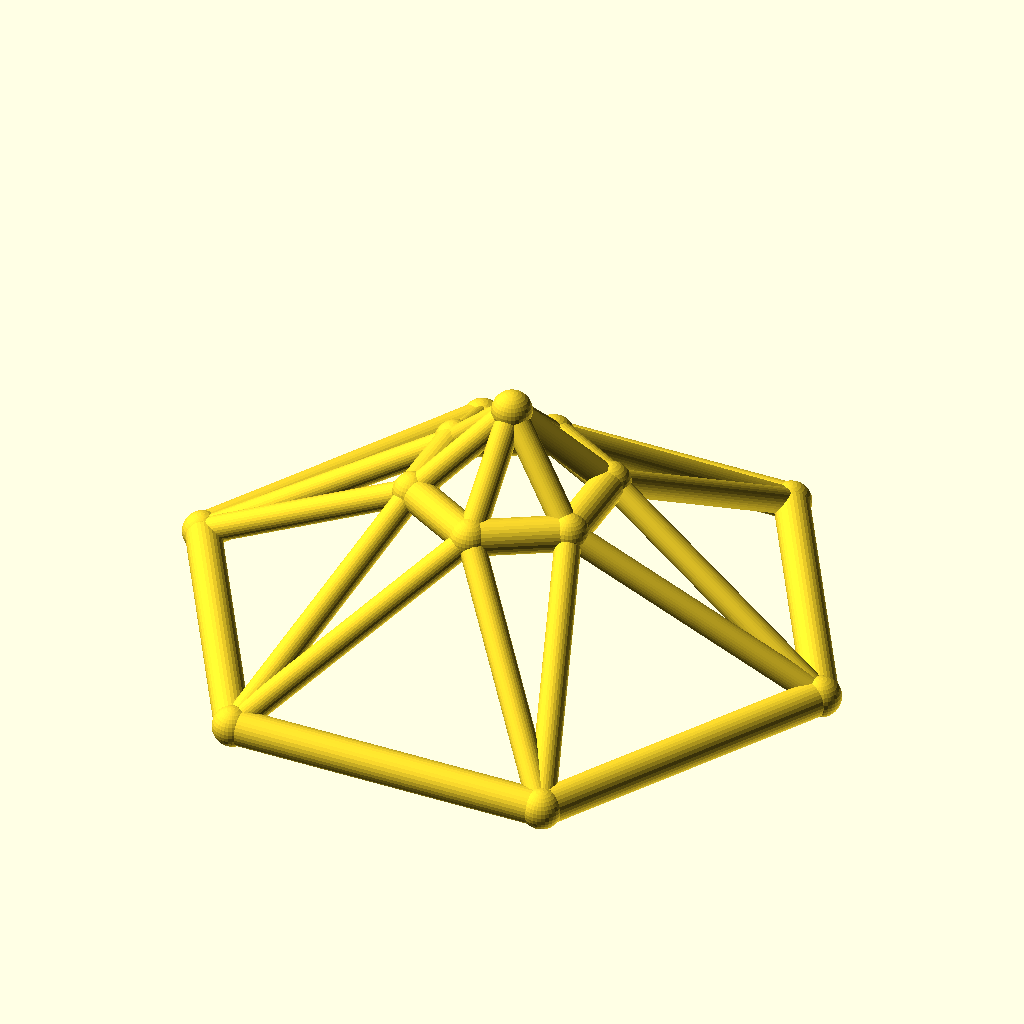
Cell 1 — every parameter at its default value.
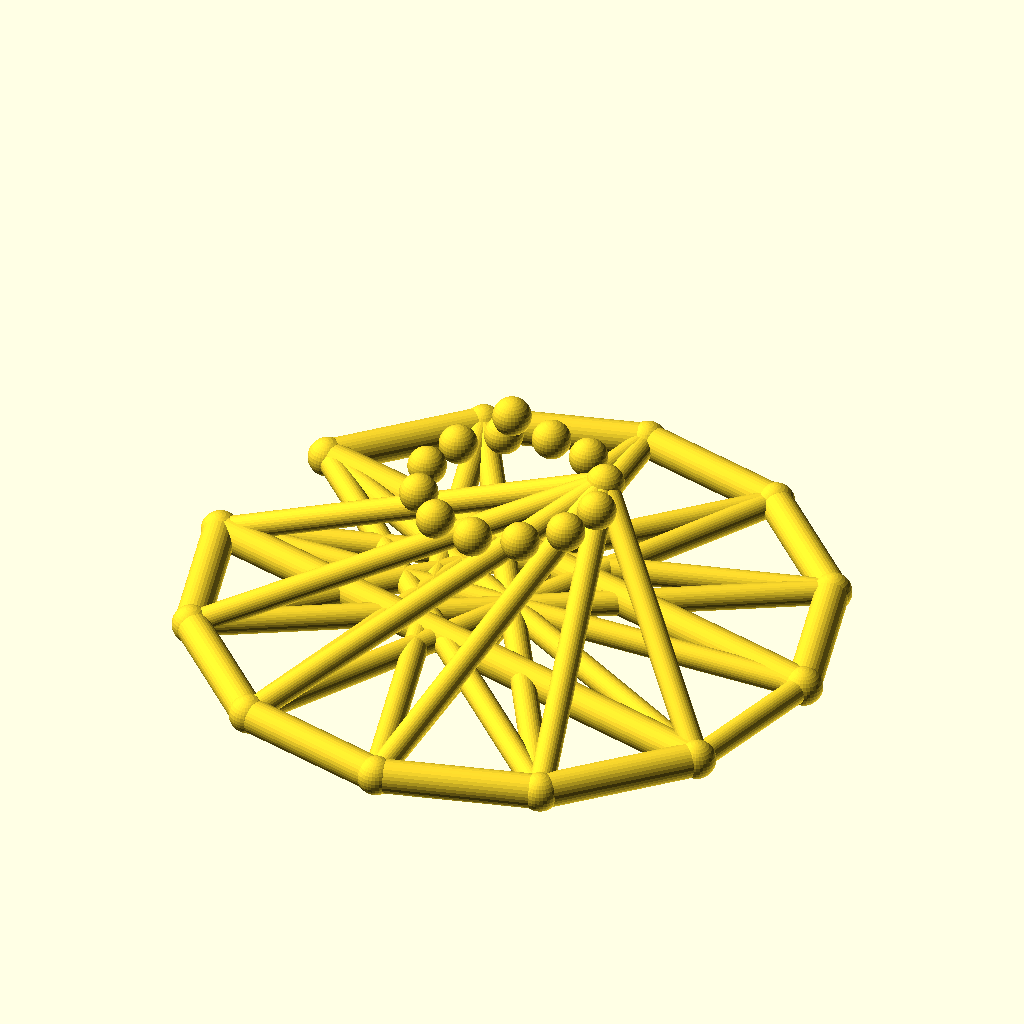
Cell 2: the same model with sides = 12.
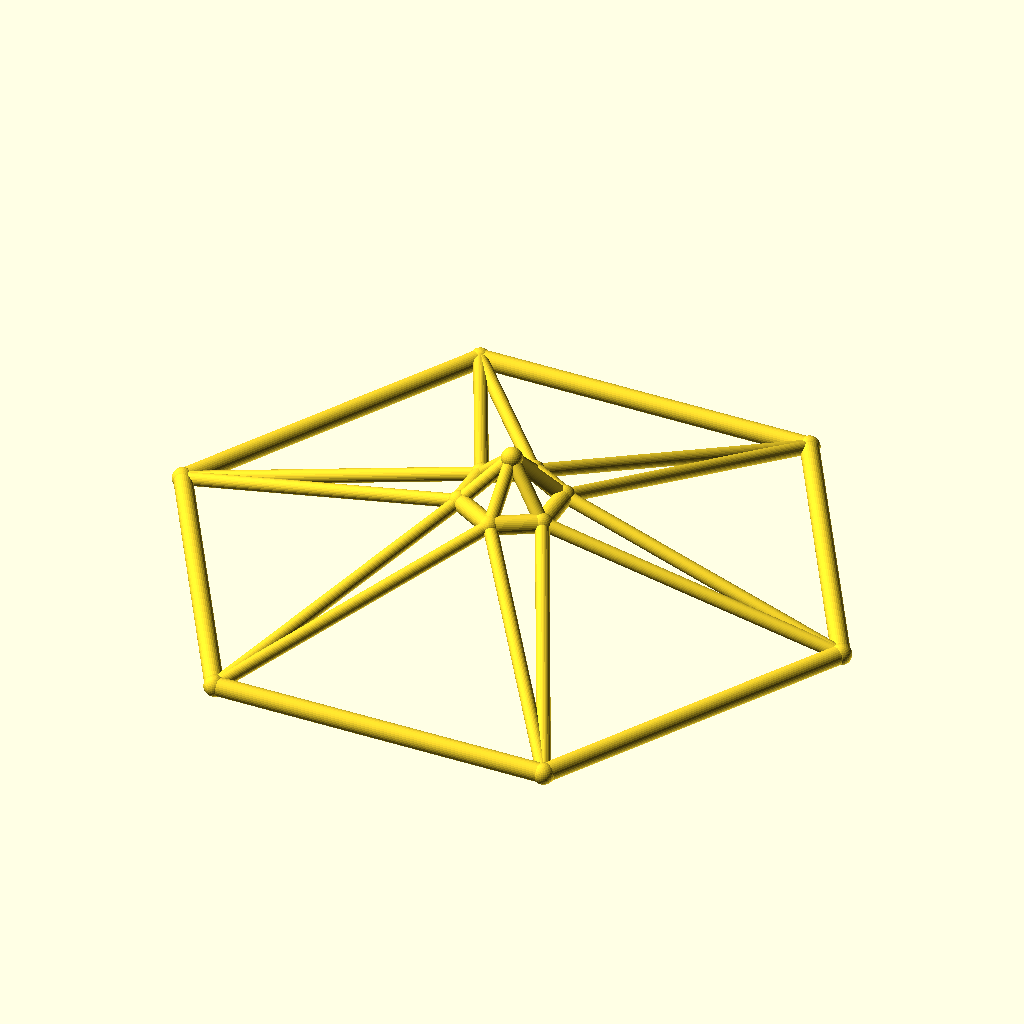
Cell 3: base_r = 110 (everything else at default).
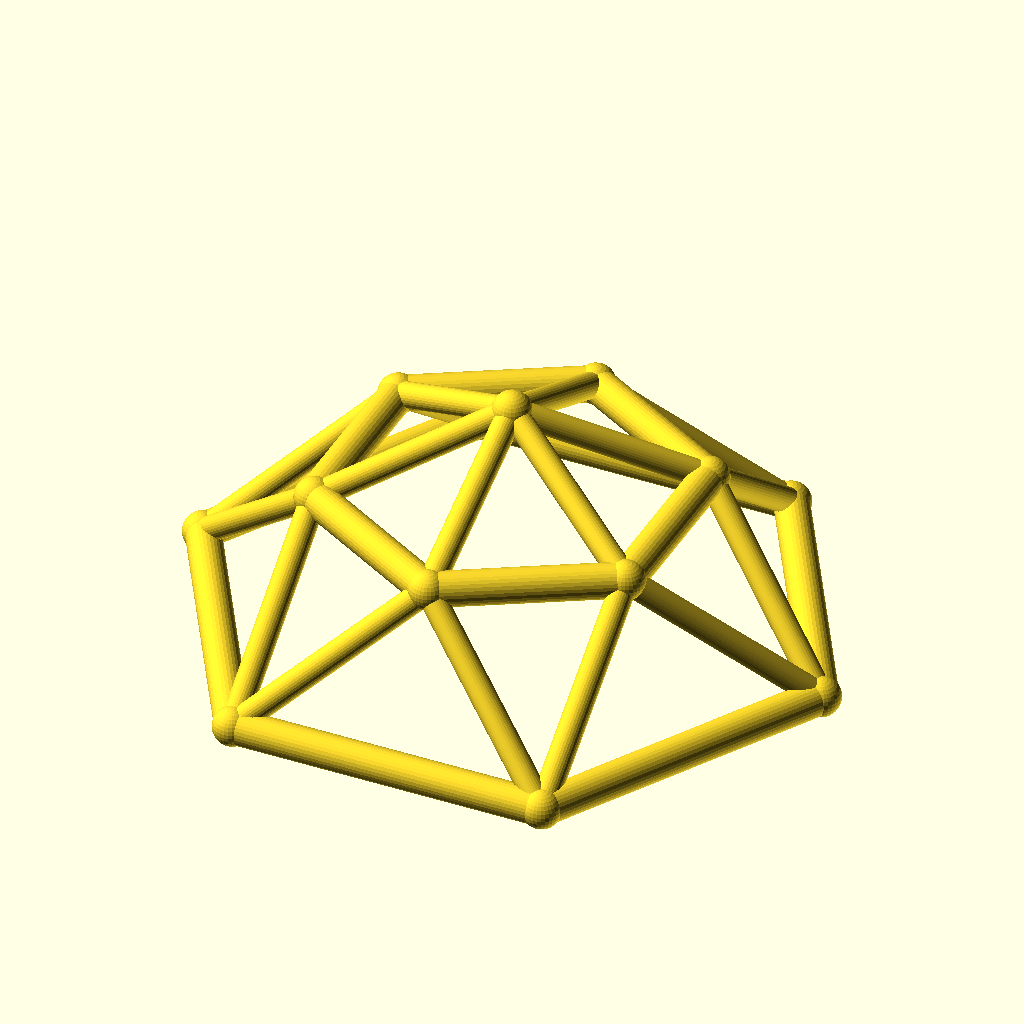
Cell 4: top_r = 32 (everything else at default).
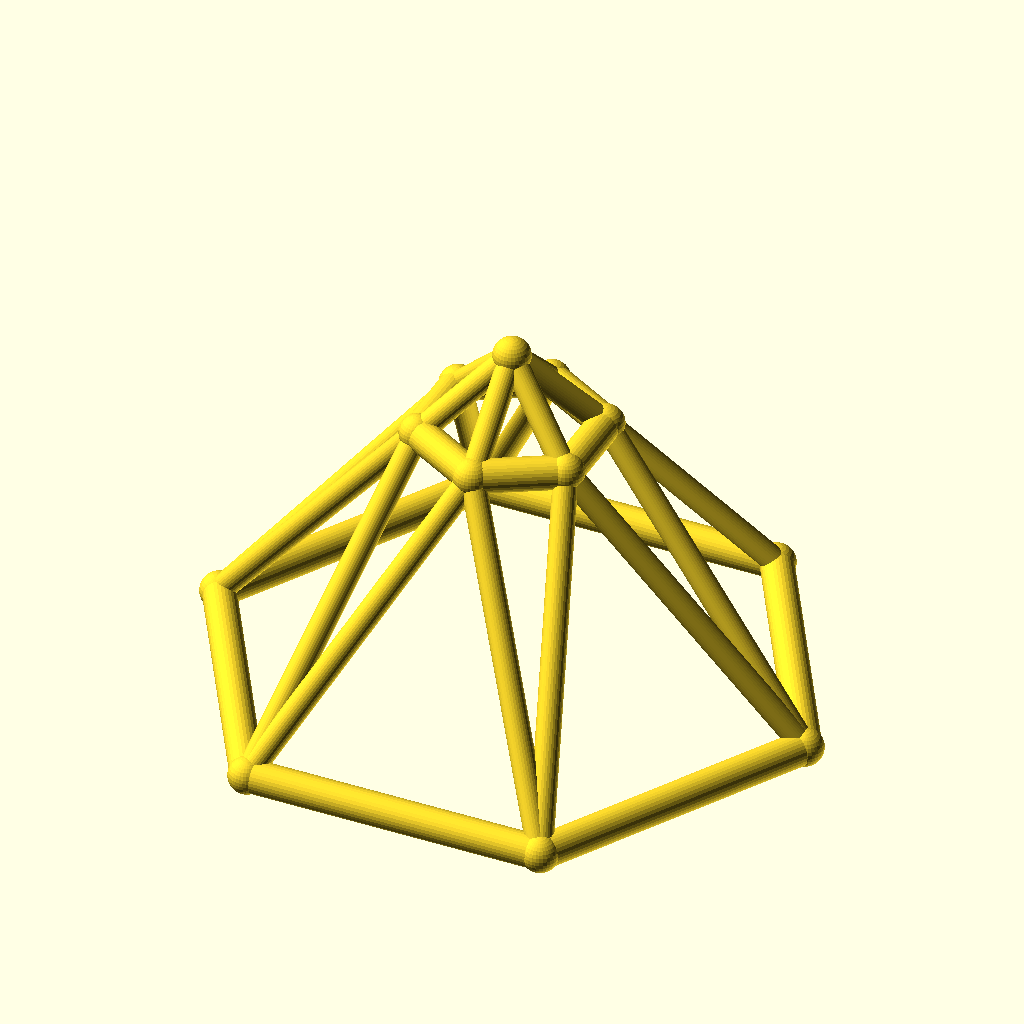
Cell 5: ring_h = 50 (everything else at default).
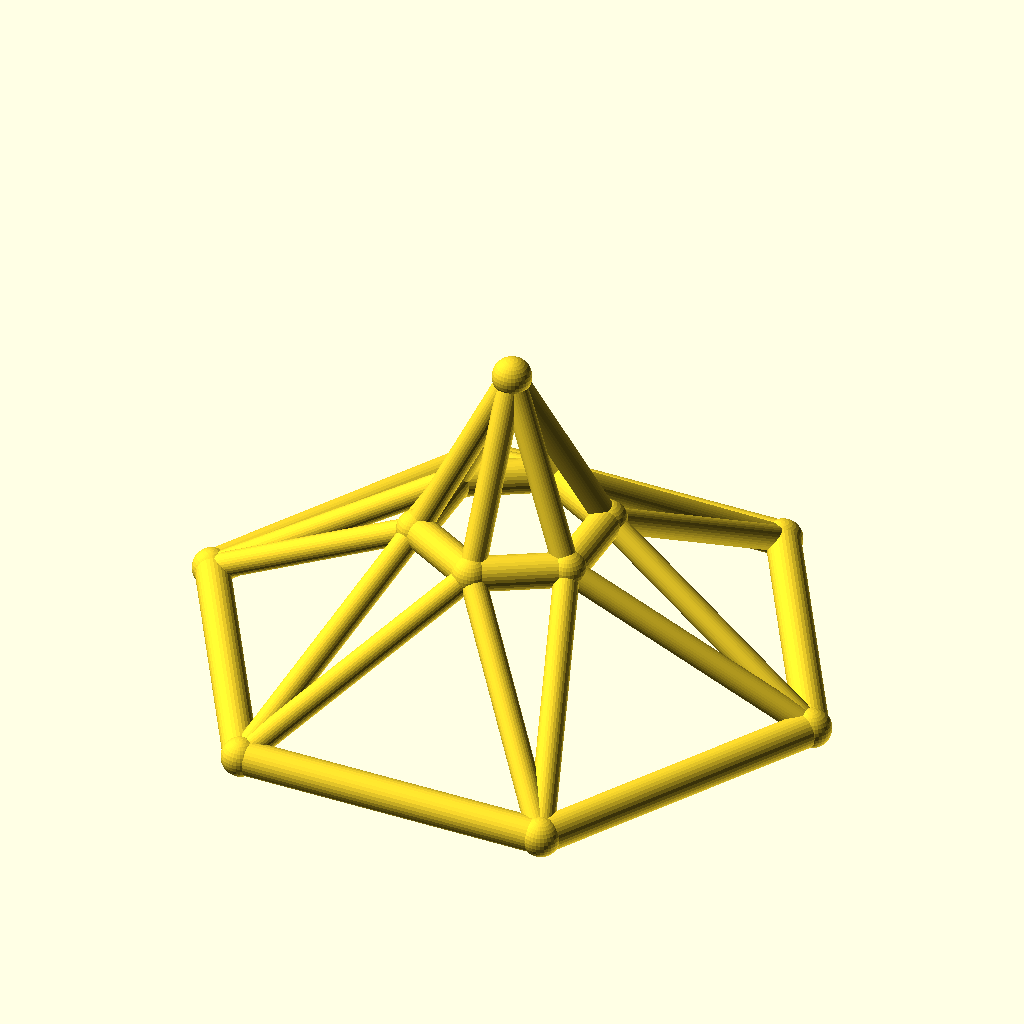
Cell 6: rise = 30 (everything else at default).
All cells are drawn from the same view direction (rotation 55°, 0°, 25°, orthographic, colour scheme Cornfield), but the view is re-fitted for each cell, so position and scale can differ between cells as well as the parameter.
The OpenSCAD source (optional_data/data/wire3/geodome/scene_0172.scad):
$fn = 32;

// ----------------------------------------------------------------------
// Geodesic dome: 6-gon rings, base R55, top R16
// ----------------------------------------------------------------------

// --- parameters (mm) ---
sides = 6;                // polygon order of both rings
base_r = 55;              // base ring radius
top_r = 16;               // top ring radius
ring_h = 25;              // height of the top ring
rise = 15;                // apex rise above the top ring
twist = 30;               // angular offset of the top ring, degrees
chord_r = 3;              // ring member radius
brace_r = 2.2;            // web member radius
joint_r = 3.4;            // joint ball radius
fit_tol = 0.05;           // declared fit tolerance (prompt contract)
free_tol = 0.3;           // declared free tolerance (prompt contract)

bbox_x = 116.8;  // overall X, joints included
bbox_y = 102.06;  // overall Y, joints included
bbox_z = 46.8;  // overall Z, joints included
chord_d = 2 * chord_r;  // ring stock diameter
brace_d = 2 * brace_r;  // web stock diameter
apex_z = ring_h + rise;  // apex height
nodes = concat([for (i = [0 : sides - 1]) [base_r * cos(i * 360 / sides), base_r * sin(i * 360 / sides), 0]], [for (i = [0 : sides - 1]) [top_r * cos(i * 360 / sides + twist), top_r * sin(i * 360 / sides + twist), ring_h]], [[0, 0, apex_z]]);

module member(a, b, r) {
  /* round stock from joint a to joint b, ends buried in the joint balls */
  d = b - a;
  length = norm(d);
  translate(a) rotate([0, acos(d[2] / length), atan2(d[1], d[0])])
    cylinder(h = length, r = r);
}

module joint(p, r) {
  /* ball at the joint centre, fatter than every member meeting there */
  translate(p) sphere(r = r);
}

/* members - each call is one graph edge */
member(nodes[0], nodes[1], chord_r);
member(nodes[1], nodes[2], chord_r);
member(nodes[2], nodes[3], chord_r);
member(nodes[3], nodes[4], chord_r);
member(nodes[4], nodes[5], chord_r);
member(nodes[5], nodes[0], chord_r);
member(nodes[6], nodes[7], chord_r);
member(nodes[7], nodes[8], chord_r);
member(nodes[8], nodes[9], chord_r);
member(nodes[9], nodes[10], chord_r);
member(nodes[10], nodes[11], chord_r);
member(nodes[11], nodes[6], chord_r);
member(nodes[0], nodes[6], brace_r);
member(nodes[6], nodes[1], brace_r);
member(nodes[1], nodes[7], brace_r);
member(nodes[7], nodes[2], brace_r);
member(nodes[2], nodes[8], brace_r);
member(nodes[8], nodes[3], brace_r);
member(nodes[3], nodes[9], brace_r);
member(nodes[9], nodes[4], brace_r);
member(nodes[4], nodes[10], brace_r);
member(nodes[10], nodes[5], brace_r);
member(nodes[5], nodes[11], brace_r);
member(nodes[11], nodes[0], brace_r);
member(nodes[12], nodes[6], brace_r);
member(nodes[12], nodes[7], brace_r);
member(nodes[12], nodes[8], brace_r);
member(nodes[12], nodes[9], brace_r);
member(nodes[12], nodes[10], brace_r);
member(nodes[12], nodes[11], brace_r);

/* joint balls */
for (p = nodes) joint(p, joint_r);
Parameter table extracted from the source (name, type, default, range or options):
sides: number, default 6
base_r: number, default 55
top_r: number, default 16
ring_h: number, default 25
rise: number, default 15
twist: number, default 30
chord_r: number, default 3
brace_r: number, default 2.2
joint_r: number, default 3.4
fit_tol: number, default 0.05
free_tol: number, default 0.3
bbox_x: number, default 116.8
bbox_y: number, default 102.06
bbox_z: number, default 46.8
